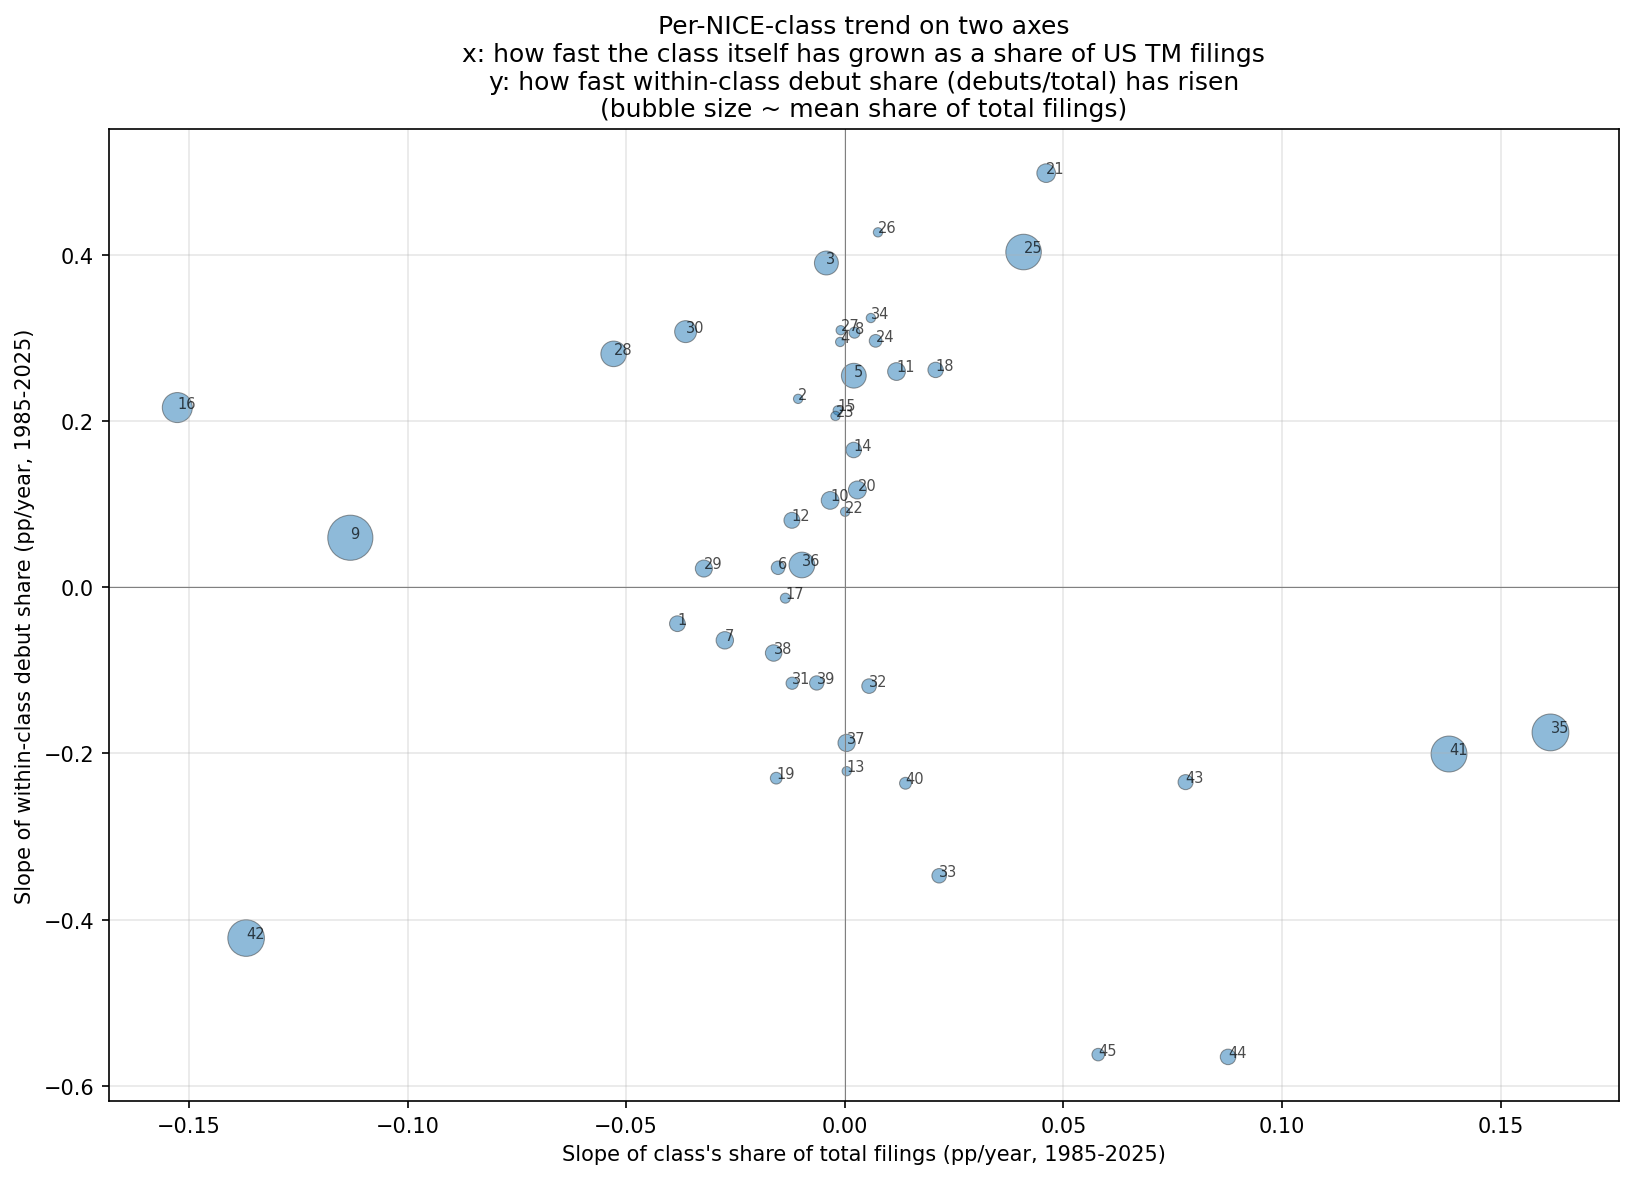

The table this chart was drawn from, first rows:
cls, class_name, mean_share_of_total, slope_share_per_year, slope_share_of_total_per_year, share_change_total, share_first, share_last, w_first, w_last
21, Household Utensils, 0.02008, 0.004985, 0.0004608, 0.1716, 0.456, 0.6276, 0.01814, 0.03524
26, Trim, Lace & Notions, 0.004198, 0.004272, 0.00007604, 0.052, 0.5037, 0.5557, 0.005668, 0.007202
25, Clothing, Footwear & Headwear, 0.07281, 0.004035, 0.0004091, 0.09391, 0.5423, 0.6362, 0.06959, 0.07757
3, Cosmetics & Cleaning, 0.03294, 0.003903, -0.00004195, 0.1472, 0.3906, 0.5378, 0.03837, 0.03991
34, Tobacco & Smokers' Articles, 0.004349, 0.003241, 0.0000598, 0.04064, 0.4184, 0.4591, 0.005318, 0.004064
27, Carpets & Wall Hangings, 0.003224, 0.003094, -9.214121577902607e-6, 0.02239, 0.4736, 0.4959, 0.005556, 0.003405
30, Coffee, Tea, Bakery & Spices, 0.02777, 0.003077, -0.000364, 0.09204, 0.4657, 0.5577, 0.0351, 0.02288
8, Hand Tools, 0.00702, 0.003064, 0.00002247, 0.08672, 0.4637, 0.5504, 0.009628, 0.008739
24, Textiles & Bedding, 0.009341, 0.002966, 0.00007063, 0.1024, 0.4402, 0.5426, 0.01087, 0.01051
4, Lubricants & Fuels, 0.004424, 0.002953, -0.00001042, 0.09802, 0.4279, 0.5259, 0.005822, 0.004196
28, Toys, Games & Sporting Goods, 0.0376, 0.00281, -0.0005286, 0.09052, 0.4588, 0.5493, 0.05039, 0.03684
18, Leather & Luggage, 0.01365, 0.002617, 0.0002079, 0.005718, 0.5523, 0.558, 0.01138, 0.01604
11, Lighting, HVAC & Appliances, 0.01824, 0.002597, 0.0001185, 0.04422, 0.4872, 0.5314, 0.02071, 0.02182
5, Pharmaceuticals, 0.03549, 0.002547, 0.00002079, 0.1327, 0.3224, 0.4551, 0.03242, 0.03998
2, Paints & Coatings, 0.004097, 0.002268, -0.0001066, 0.04227, 0.4158, 0.458, 0.007641, 0.002418
16, Paper, Print & Office, 0.05195, 0.002163, -0.001527, 0.08244, 0.5286, 0.6111, 0.06621, 0.03096
15, Musical Instruments, 0.001872, 0.002129, -0.00001598, 0.05567, 0.512, 0.5677, 0.003499, 0.001323
23, Yarns & Threads, 0.0008997, 0.002062, -0.0000212, 0.03128, 0.5248, 0.556, 0.002827, 0.0005574
14, Jewelry & Watches, 0.0139, 0.001653, 0.00002043, 0.04104, 0.5617, 0.6028, 0.01258, 0.01392
20, Furniture, 0.01861, 0.001172, 0.00002896, 0.04456, 0.5617, 0.6062, 0.0211, 0.02584
10, Medical Devices, 0.01826, 0.001046, -0.00003336, -0.002713, 0.474, 0.4713, 0.01671, 0.01728
22, Ropes, Tents & Textiles (raw), 0.002606, 0.0009093, 8.998278032475542e-7, 0.03866, 0.4835, 0.5221, 0.00466, 0.00282
12, Vehicles, 0.01467, 0.0008062, -0.0001208, -0.01015, 0.5416, 0.5314, 0.02155, 0.01625
9, Software & Electronics, 0.1172, 0.0005965, -0.001131, -0.0005894, 0.5312, 0.5306, 0.114, 0.09699
36, Insurance & Financial, 0.03802, 0.0002688, -0.00009804, 0.01787, 0.5363, 0.5541, 0.03356, 0.03021
6, Common Metals, 0.01061, 0.0002356, -0.0001526, 0.01166, 0.5179, 0.5296, 0.01602, 0.009059
29, Meat, Dairy & Prepared Foods, 0.01678, 0.0002259, -0.0003222, 0.002019, 0.4689, 0.4709, 0.02788, 0.01108
17, Rubber & Insulators, 0.005785, -0.0001307, -0.0001358, 0.01123, 0.4319, 0.4431, 0.0115, 0.003768
1, Chemicals & Industrial, 0.0143, -0.0004378, -0.0003827, 0.002128, 0.3514, 0.3535, 0.02401, 0.008209
7, Machines & Power Tools, 0.01748, -0.000638, -0.0002743, -0.01828, 0.52, 0.5017, 0.02726, 0.01625
38, Telecommunications, 0.01567, -0.0007907, -0.0001626, -0.1293, 0.5901, 0.4607, 0.01492, 0.007204
39, Transport & Logistics, 0.01183, -0.001151, -0.00006408, -0.02762, 0.6243, 0.5966, 0.01419, 0.009166
31, Agriculture & Live Animals, 0.008615, -0.001154, -0.0001203, -0.03071, 0.5178, 0.4871, 0.01181, 0.006405
32, Beer & Soft Drinks, 0.01231, -0.001189, 0.00005569, -0.06149, 0.5157, 0.4542, 0.01162, 0.01071
35, Advertising & Retail, 0.07815, -0.001746, 0.001614, -0.07914, 0.676, 0.5968, 0.03261, 0.08387
37, Construction & Repair, 0.01723, -0.001873, 4.28556760923231e-6, -0.02825, 0.6613, 0.6331, 0.01926, 0.01827
41, Education & Entertainment, 0.07438, -0.002006, 0.001382, -0.0616, 0.6838, 0.6222, 0.03638, 0.09271
13, Firearms & Pyrotechnics, 0.002169, -0.002213, 4.5065490663982765e-6, -0.1377, 0.557, 0.4193, 0.003191, 0.0021
19, Building Materials, 0.007964, -0.002297, -0.0001567, -0.05509, 0.4902, 0.4351, 0.01285, 0.004674
43, Restaurants & Hotels, 0.01306, -0.002344, 0.0007796, 0.114, 0.4906, 0.6045, 0.001483, 0.02026
40, Materials Treatment, 0.008144, -0.002358, 0.000139, -0.008862, 0.581, 0.5722, 0.004576, 0.008471
33, Wine & Spirits, 0.01213, -0.003472, 0.000216, -0.1472, 0.5536, 0.4064, 0.01266, 0.009576
42, Scientific & Tech Services, 0.07715, -0.004221, -0.001369, -0.1299, 0.675, 0.5452, 0.09163, 0.07074
45, Legal & Personal Services, 0.009089, -0.005624, 0.0005798, 0.1314, 0.5, 0.6314, 0.001399, 0.01541
44, Medical & Personal Care, 0.01387, -0.005651, 0.0008768, 0.1289, 0.5098, 0.6387, 0.001427, 0.02509
